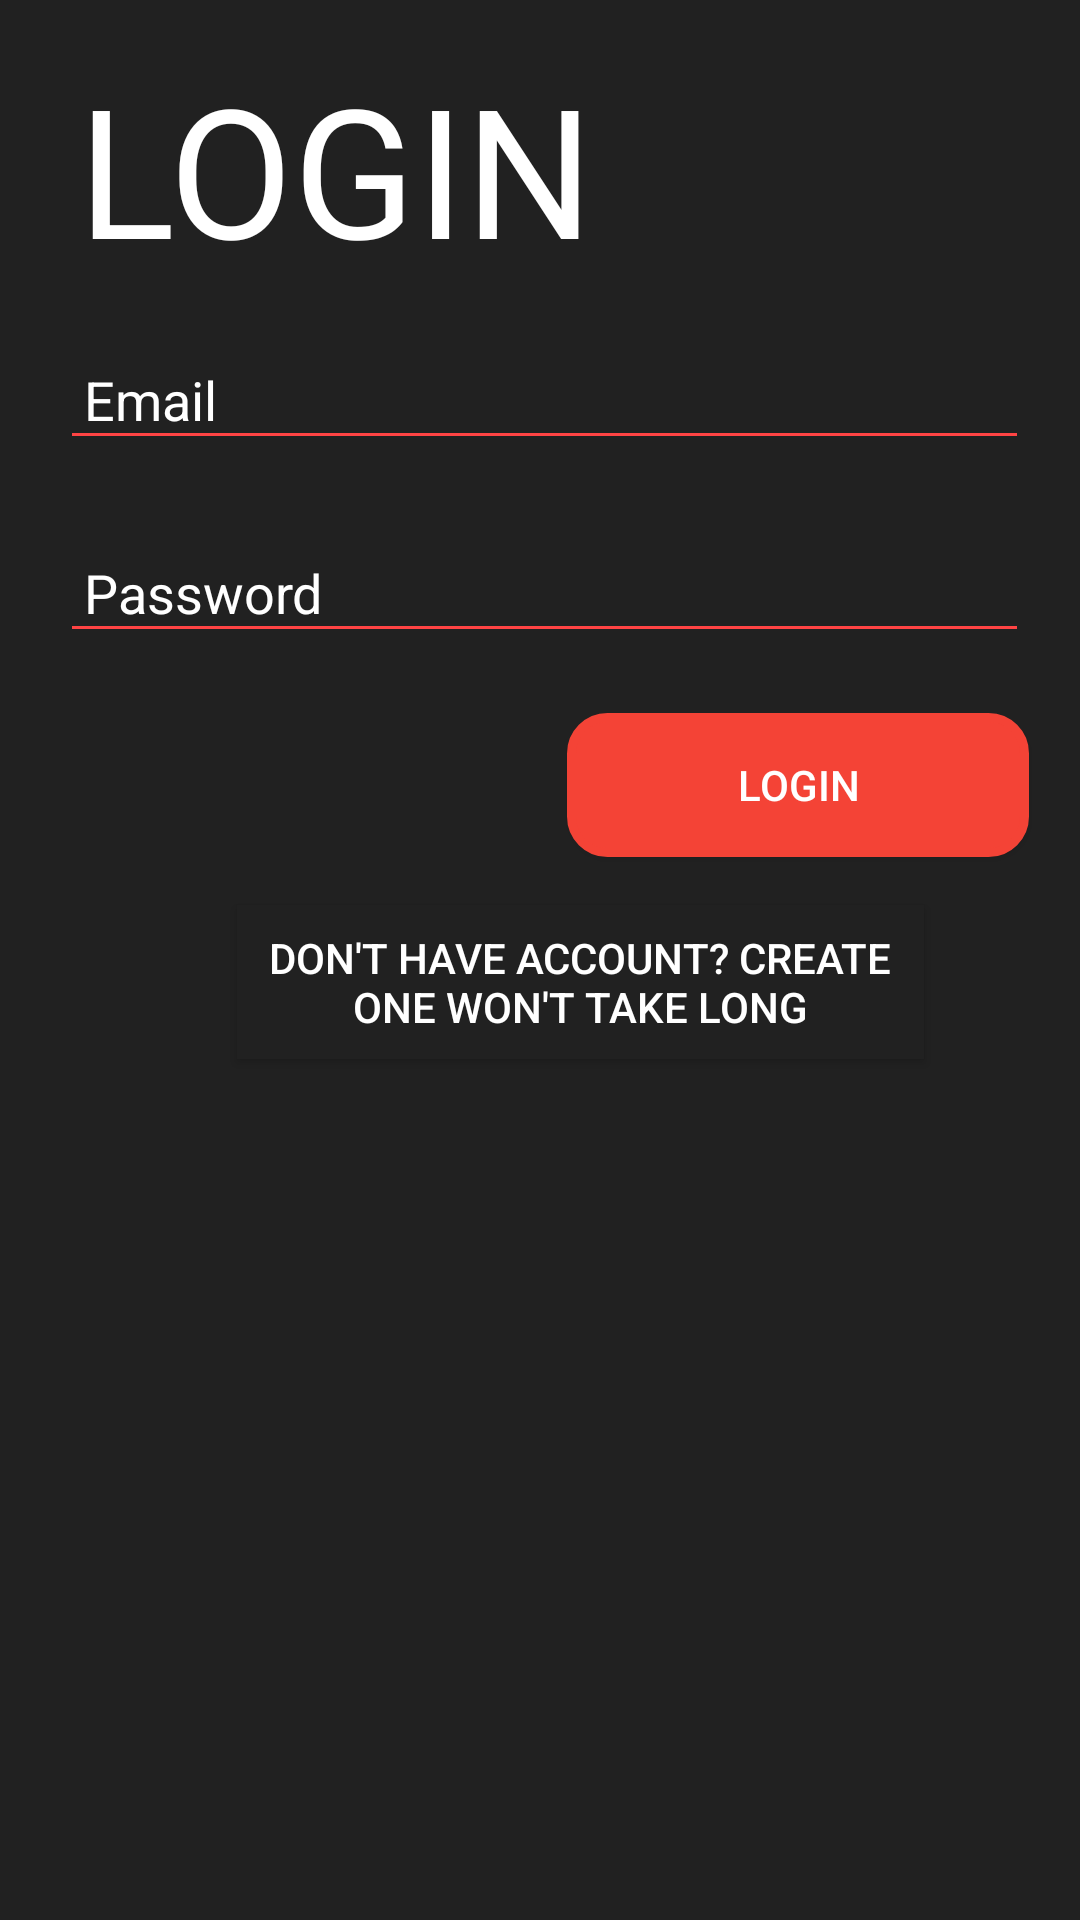

Android layout source for this screen:
<!-- AndroidManifest.xml: application theme AppTheme -->
<!-- res/layout/login_activity.xml -->
<?xml version="1.0" encoding="utf-8"?>
<android.support.constraint.ConstraintLayout xmlns:android="http://schemas.android.com/apk/res/android"
    xmlns:app="http://schemas.android.com/apk/res-auto"
    xmlns:tools="http://schemas.android.com/tools"
    android:layout_width="match_parent"
    android:layout_height="match_parent"
    android:background="@color/grey"
    tools:layout_editor_absoluteY="25dp">

    <TextView
        android:id="@+id/textView2"
        android:layout_width="319dp"
        android:layout_height="73dp"
        android:layout_marginEnd="16dp"
        android:layout_marginTop="16dp"
        android:text="LOGIN"
        android:textColor="@color/white"
        android:textSize="60sp"
        app:layout_constraintEnd_toStartOf="@+id/guideline5"
        app:layout_constraintStart_toStartOf="@+id/guideline2"
        app:layout_constraintTop_toTopOf="parent" />

    <EditText
        android:id="@+id/email_text"
        android:layout_width="0dp"
        android:layout_height="wrap_content"
        android:layout_marginEnd="24dp"
        android:layout_marginTop="24dp"
        android:ems="10"
        android:backgroundTint="@android:color/holo_red_light"
        android:hint="Email"
        android:textColor="@color/white"
        android:inputType="textEmailAddress"
        android:padding="8dp"
        app:layout_constraintEnd_toStartOf="@+id/guideline5"
        app:layout_constraintStart_toStartOf="@+id/guideline2"
        app:layout_constraintTop_toBottomOf="@+id/textView2" />

    <EditText
        android:id="@+id/pass_text"
        android:layout_width="0dp"
        android:layout_height="wrap_content"
        android:layout_marginEnd="24dp"
        android:layout_marginTop="24dp"
        android:ems="10"
        android:backgroundTint="@android:color/holo_red_light"
        android:textColor="@color/white"
        android:hint="Password"
        android:inputType="textPassword"
        android:padding="8dp"
        app:layout_constraintEnd_toStartOf="@+id/guideline5"
        app:layout_constraintStart_toStartOf="@+id/guideline2"
        app:layout_constraintTop_toBottomOf="@+id/email_text" />

    <Button
        android:id="@+id/login"
        android:layout_width="154dp"
        android:layout_height="wrap_content"
        android:layout_marginEnd="24dp"
        android:layout_marginTop="20dp"
        android:padding="8dp"
        android:textColor="@color/white"
        android:foreground="?attr/selectableItemBackground"
        android:text="login"
        android:background="@drawable/button_style"
        app:layout_constraintEnd_toStartOf="@+id/guideline5"
        app:layout_constraintTop_toBottomOf="@+id/pass_text" />

    <android.support.constraint.Guideline
        android:id="@+id/guideline2"
        android:layout_width="wrap_content"
        android:layout_height="wrap_content"
        android:layout_marginStart="8dp"
        android:orientation="vertical"

        app:layout_constraintGuide_begin="20dp"
        app:layout_constraintStart_toStartOf="parent"
        app:layout_constraintTop_toTopOf="parent" />


    <Button
        android:id="@+id/create_acc"
        android:layout_width="229dp"
        android:layout_height="wrap_content"
        android:layout_marginEnd="8dp"
        android:layout_marginStart="8dp"
        android:layout_marginTop="16dp"
        android:background="@color/grey"
        android:padding="8dp"
        android:textColor="@color/white"
        android:text="@string/don_t_have_account_create_one_won_t_take_long"
        app:layout_constraintEnd_toStartOf="@+id/guideline5"
        app:layout_constraintRight_toRightOf="parent"
        app:layout_constraintStart_toStartOf="@+id/guideline2"
        app:layout_constraintTop_toBottomOf="@+id/login" />

    <android.support.constraint.Guideline
        android:id="@+id/guideline5"
        android:layout_width="wrap_content"
        android:layout_height="wrap_content"
        android:layout_marginEnd="8dp"
        android:orientation="vertical"
        app:layout_constraintEnd_toEndOf="parent"
        app:layout_constraintGuide_begin="367dp"
        app:layout_constraintTop_toTopOf="parent" />

</android.support.constraint.ConstraintLayout>
<!-- resources referenced by this layout -->
<resources>
  <color name="grey">#212121</color>
  <color name="white">#ffffff</color>
  <!-- drawable button_style (drawable) -->
  <?xml version="1.0" encoding="utf-8"?>
  <shape xmlns:android="http://schemas.android.com/apk/res/android" android:shape="rectangle">
      <solid android:color="@color/red"/>
  
      <stroke android:width="3dp"
          android:color="@color/red"
          />
  
  
      <padding android:left="1dp"
          android:top="1dp"
          android:right="1dp"
          android:bottom="1dp"
          />
  
      <corners android:bottomLeftRadius="12dp" android:bottomRightRadius="12dp"
          android:topLeftRadius="12dp" android:topRightRadius="12dp"/>
  </shape>
  <string name="don_t_have_account_create_one_won_t_take_long">Don\'t have account? create one won\'t take long</string>
  <style name="AppTheme" parent="Theme.AppCompat.Light.NoActionBar">
          
          <item name="colorPrimary">@color/colorPrimary</item>
          <item name="colorPrimaryDark">@color/black</item>
          <item name="colorAccent">@color/colorAccent</item>
          <item name="android:textColorHint">@color/white</item>
      </style>
  <color name="red">#F44336</color>
  <color name="colorPrimary">#3F51B5</color>
  <color name="black">#000000</color>
  <color name="colorAccent">#FF4081</color>
</resources>
